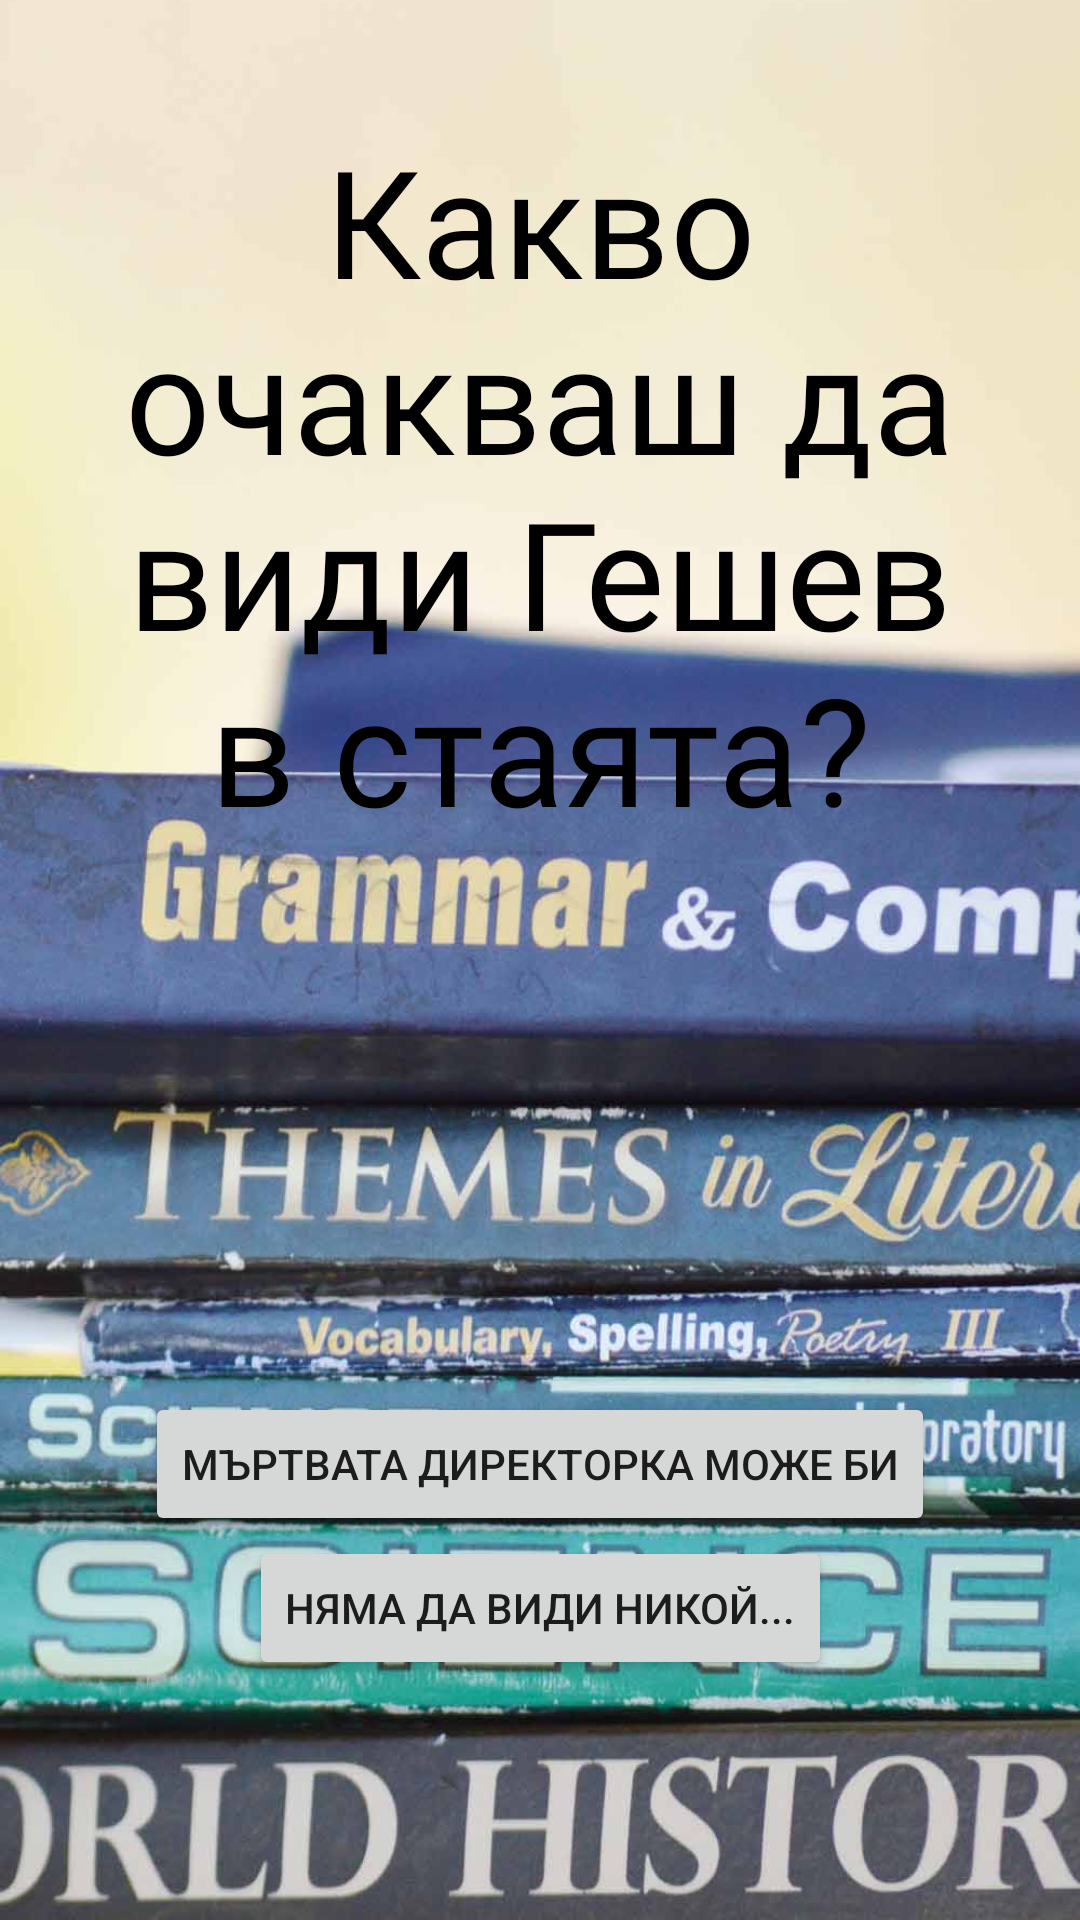

Here is an Android app screen rendered from its layout file. Give the layout XML and the strings, colors and styles it references.
<!-- AndroidManifest.xml: application theme Theme.Game -->
<!-- res/layout/activity_geshev1.xml -->
<?xml version="1.0" encoding="utf-8"?>
<androidx.constraintlayout.widget.ConstraintLayout xmlns:android="http://schemas.android.com/apk/res/android"
    xmlns:app="http://schemas.android.com/apk/res-auto"
    xmlns:tools="http://schemas.android.com/tools"
    android:layout_width="match_parent"
    android:layout_height="match_parent"
    android:keepScreenOn="true"
    tools:context=".GeshevActivity1">

    <ImageView
        android:id="@+id/imageView"
        android:layout_width="match_parent"
        android:layout_height="match_parent"
        android:scaleType="centerCrop"
        app:srcCompat="@drawable/geshev1" />

    <Button
        android:id="@+id/btnDirektor"
        android:layout_width="wrap_content"
        android:layout_height="wrap_content"
        android:text="мъртвата директорка може би"
        app:layout_constraintBottom_toTopOf="@+id/btnNikoi"
        app:layout_constraintEnd_toEndOf="parent"
        app:layout_constraintHorizontal_bias="0.5"
        app:layout_constraintStart_toStartOf="parent" />

    <Button
        android:id="@+id/btnNikoi"
        android:layout_width="wrap_content"
        android:layout_height="wrap_content"
        android:layout_marginBottom="80dp"
        android:text="Няма да види никой..."
        app:layout_constraintBottom_toBottomOf="parent"
        app:layout_constraintEnd_toEndOf="parent"
        app:layout_constraintHorizontal_bias="0.5"
        app:layout_constraintStart_toStartOf="parent" />

    <TextView
        android:layout_width="wrap_content"
        android:layout_height="wrap_content"
        android:fontFamily="@font/comfort"
        android:padding="40dp"
        android:text="Какво очакваш да види Гешев в стаята?"
        android:textAlignment="center"
        android:textColor="@color/black"
        android:textSize="50sp"
        app:layout_constraintEnd_toEndOf="parent"
        app:layout_constraintHorizontal_bias="0.5"
        app:layout_constraintStart_toStartOf="parent"
        app:layout_constraintTop_toTopOf="parent" />

</androidx.constraintlayout.widget.ConstraintLayout>
<!-- resources referenced by this layout -->
<resources>
  <color name="black">#FF000000</color>
  <!-- drawable geshev1: jpg bitmap (drawable, 81513 bytes) -->
  <style name="Theme.Game" parent="Theme.MaterialComponents.DayNight.NoActionBar">
          
          <item name="colorPrimary">@color/red</item>
          <item name="colorPrimaryVariant">@color/red</item>
          <item name="colorOnPrimary">@color/white</item>
          
          <item name="colorSecondary">@color/teal_200</item>
          <item name="colorSecondaryVariant">@color/teal_700</item>
          <item name="colorOnSecondary">@color/black</item>
          
          <item name="android:statusBarColor" tools:targetApi="l">?attr/colorPrimaryVariant</item>
          
      </style>
  <color name="red">#750404</color>
  <color name="white">#FFFFFFFF</color>
  <color name="teal_200">#C00915</color>
  <color name="teal_700">#FF018786</color>
</resources>
